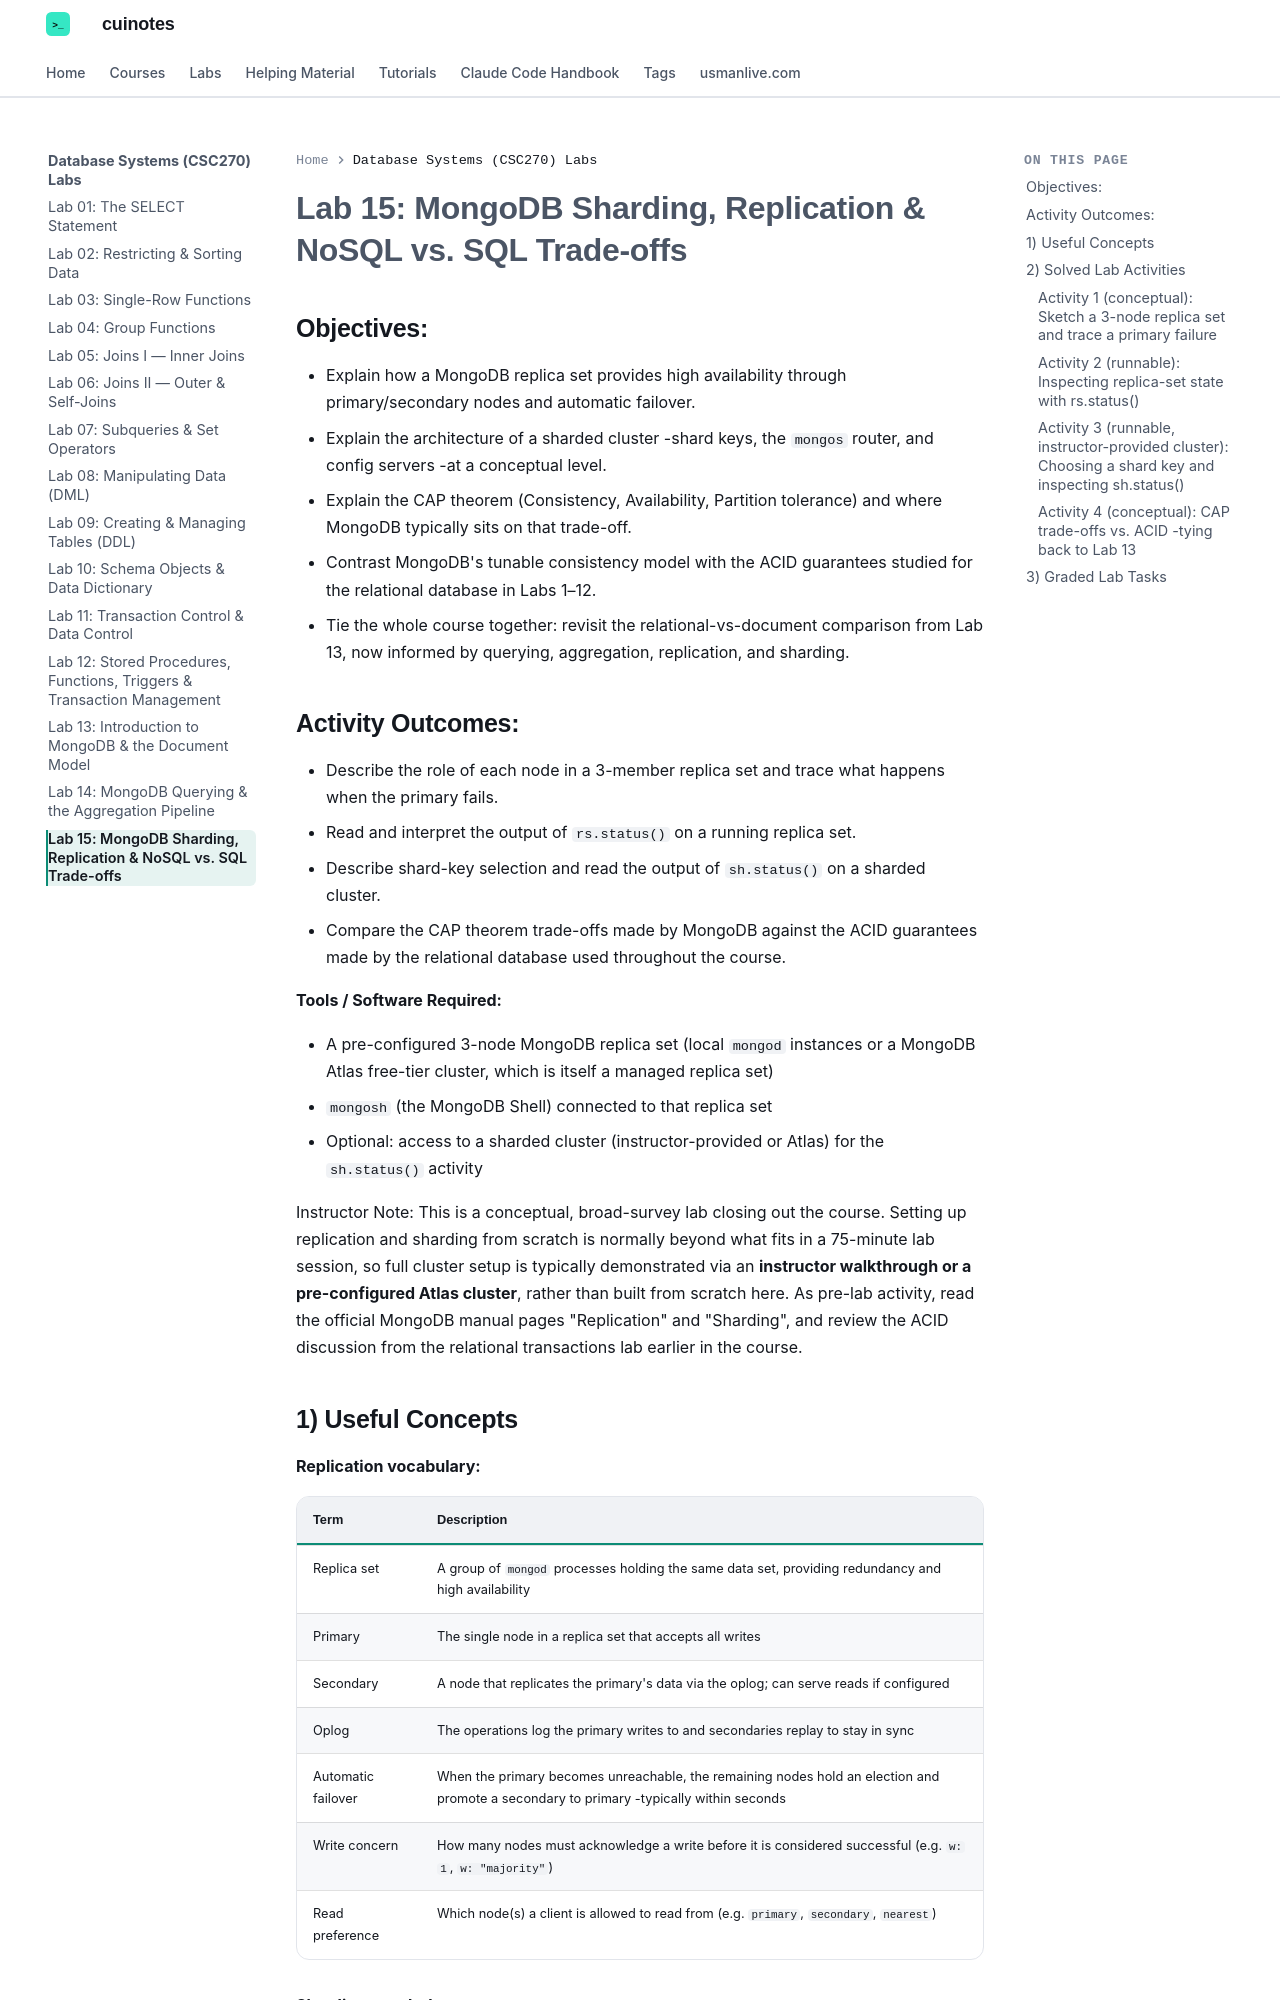

repository: mua22/mern-web-book · page: labs/database-systems/lab-15-mongodb-sharding-replication-and-nosql-vs-sql-trade-offs/index.html · generator: mkdocs

---
title: "Lab 15: MongoDB Sharding, Replication & NoSQL vs. SQL Trade-offs"
---

# Lab 15: MongoDB Sharding, Replication & NoSQL vs. SQL Trade-offs

## Objectives:

- Explain how a MongoDB replica set provides high availability through primary/secondary nodes and automatic failover.
- Explain the architecture of a sharded cluster -shard keys, the `mongos` router, and config servers -at a conceptual level.
- Explain the CAP theorem (Consistency, Availability, Partition tolerance) and where MongoDB typically sits on that trade-off.
- Contrast MongoDB's tunable consistency model with the ACID guarantees studied for the relational database in Labs 1–12.
- Tie the whole course together: revisit the relational-vs-document comparison from Lab 13, now informed by querying, aggregation, replication, and sharding.

## Activity Outcomes:

- Describe the role of each node in a 3-member replica set and trace what happens when the primary fails.
- Read and interpret the output of `rs.status()` on a running replica set.
- Describe shard-key selection and read the output of `sh.status()` on a sharded cluster.
- Compare the CAP theorem trade-offs made by MongoDB against the ACID guarantees made by the relational database used throughout the course.

**Tools / Software Required:**

- A pre-configured 3-node MongoDB replica set (local `mongod` instances or a MongoDB Atlas free-tier cluster, which is itself a managed replica set)
- `mongosh` (the MongoDB Shell) connected to that replica set
- Optional: access to a sharded cluster (instructor-provided or Atlas) for the `sh.status()` activity

Instructor Note: This is a conceptual, broad-survey lab closing out the course. Setting up replication and sharding from scratch is normally beyond what fits in a 75-minute lab session, so full cluster setup is typically demonstrated via an **instructor walkthrough or a pre-configured Atlas cluster**, rather than built from scratch here. As pre-lab activity, read the official MongoDB manual pages "Replication" and "Sharding", and review the ACID discussion from the relational transactions lab earlier in the course.
